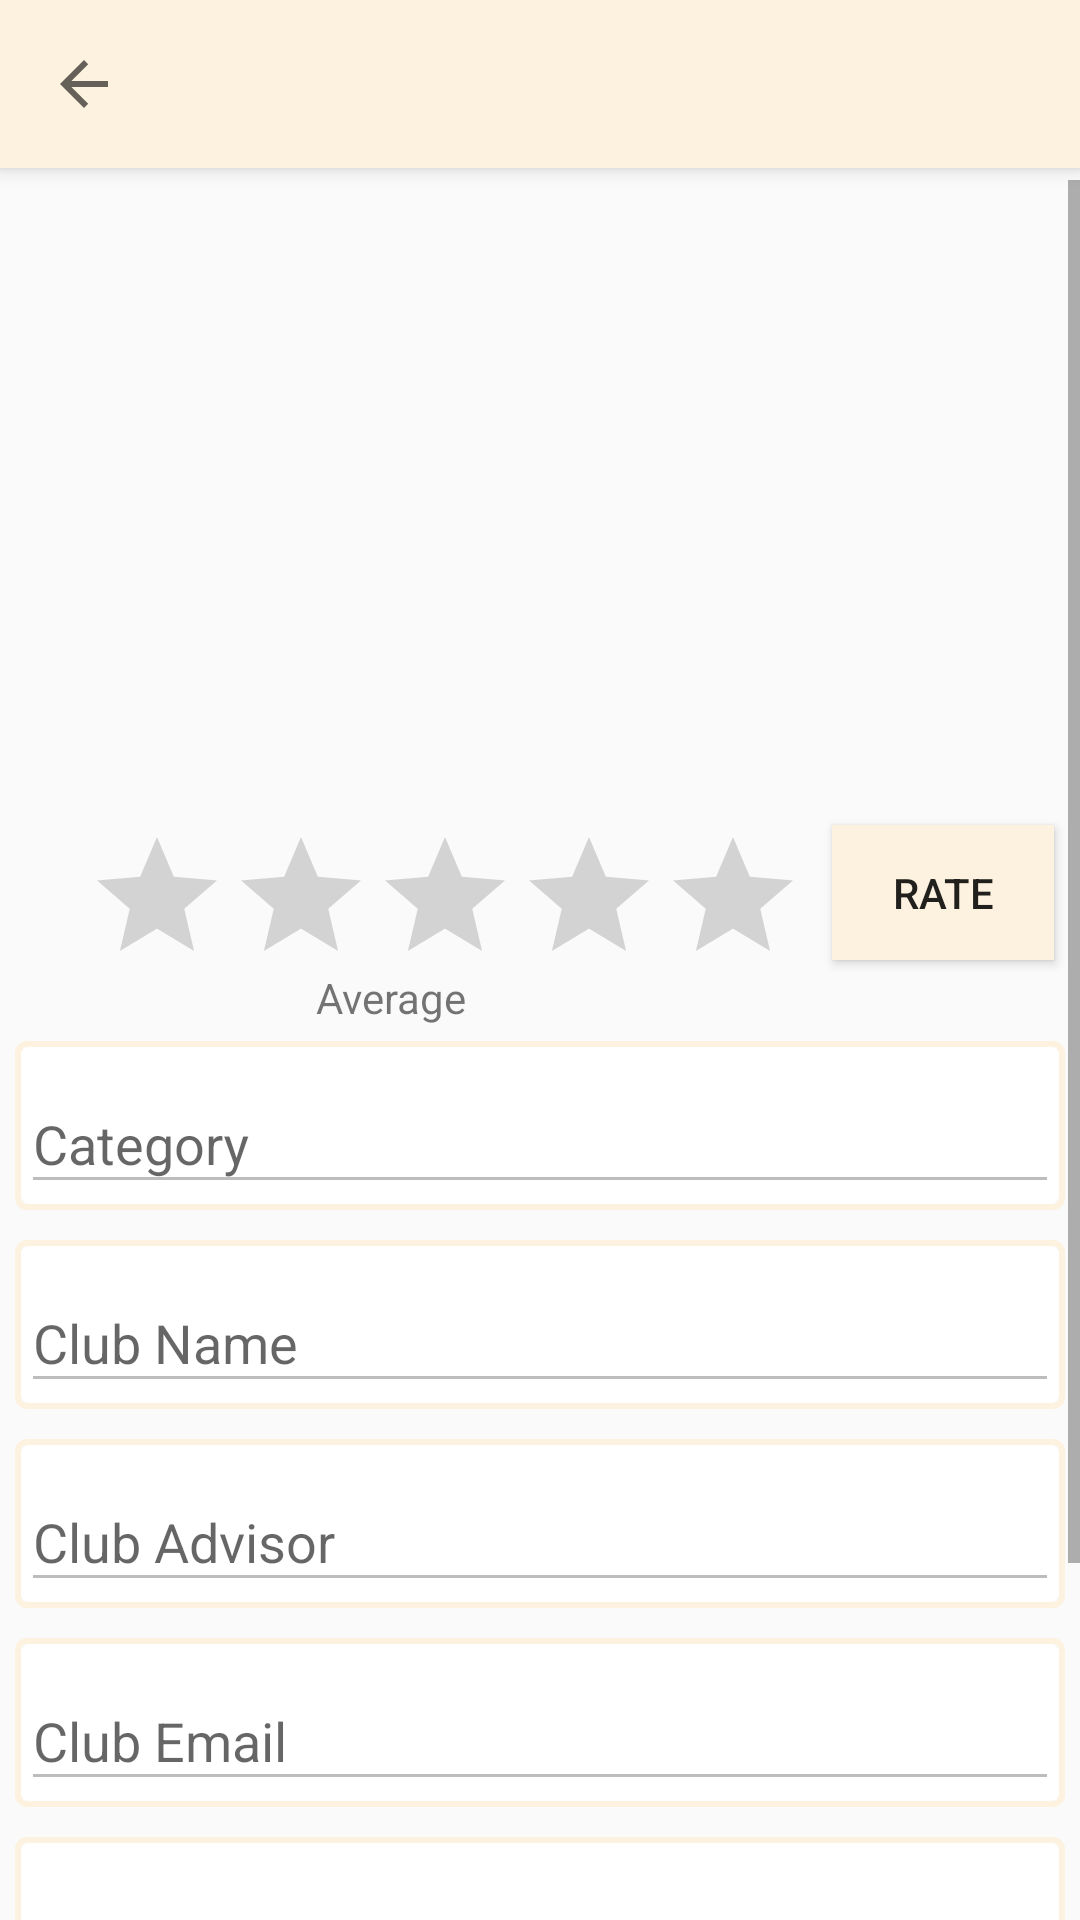

Layout XML and referenced resources for this Android screen:
<!-- AndroidManifest.xml: application theme AppTheme -->
<!-- res/layout/activity_list_of_clubs_view.xml -->
<?xml version="1.0" encoding="utf-8"?>
<android.support.design.widget.CoordinatorLayout xmlns:android="http://schemas.android.com/apk/res/android"
    xmlns:app="http://schemas.android.com/apk/res-auto"
    xmlns:tools="http://schemas.android.com/tools"
    android:layout_width="match_parent"
    android:layout_height="match_parent"
    tools:context=".ListOfClubsView">

    <android.support.design.widget.AppBarLayout
        android:id="@+id/app_bar_layout"
        android:layout_width="match_parent"
        android:layout_height="wrap_content"
        android:fitsSystemWindows="true">
    

    <android.support.v7.widget.Toolbar
        android:id="@+id/toolbarMain"
        android:layout_width="match_parent"
        android:layout_height="?android:attr/actionBarSize"
        app:navigationIcon="?android:attr/homeAsUpIndicator" />
    </android.support.design.widget.AppBarLayout>

    <ScrollView
        android:layout_width="match_parent"
        android:layout_height="wrap_content"
        android:layout_marginTop="60dp">

        <LinearLayout
            android:layout_width="match_parent"
            android:layout_height="wrap_content"
            android:orientation="vertical">

        <android.support.constraint.ConstraintLayout
            android:layout_width="match_parent"
            android:layout_height="wrap_content">

            <ImageView
                android:id="@+id/ivimage"
                android:layout_width="match_parent"
                android:layout_height="199dp"
                android:layout_gravity="center"
                android:layout_marginBottom="8dp"
                android:layout_marginEnd="8dp"
                android:layout_marginLeft="8dp"
                android:layout_marginRight="8dp"
                android:layout_marginStart="8dp"
                android:layout_marginTop="8dp"
                android:scaleType="centerCrop"
                app:layout_constraintEnd_toEndOf="parent"
                app:layout_constraintHorizontal_bias="0.0"
                app:layout_constraintStart_toStartOf="parent"
                app:layout_constraintTop_toTopOf="parent"
                app:layout_constraintVertical_bias="0.0" />

            <RatingBar
                android:id="@+id/ratingBar1"
                android:layout_width="wrap_content"
                android:layout_height="47dp"
                android:layout_marginEnd="8dp"
                android:layout_marginLeft="8dp"
                android:layout_marginRight="8dp"
                android:layout_marginStart="8dp"
                android:layout_marginTop="8dp"
                app:layout_constraintEnd_toEndOf="parent"
                app:layout_constraintHorizontal_bias="0.195"
                app:layout_constraintStart_toStartOf="parent"
                app:layout_constraintTop_toBottomOf="@+id/ivimage" />

            <TextView
                android:id="@+id/averagetext"
                android:layout_width="wrap_content"
                android:layout_height="wrap_content"
                android:layout_marginBottom="8dp"
                android:layout_marginEnd="8dp"
                android:layout_marginLeft="8dp"
                android:layout_marginRight="8dp"
                android:layout_marginStart="8dp"
                android:layout_marginTop="56dp"
                android:text="Average"
                app:layout_constraintEnd_toEndOf="parent"
                app:layout_constraintHorizontal_bias="0.331"
                app:layout_constraintStart_toStartOf="parent"
                app:layout_constraintTop_toBottomOf="@+id/ivimage"
                app:layout_constraintVertical_bias="0.61" />

            <Button
                android:id="@+id/rate"
                android:background="@drawable/buttonstyle"
                android:layout_width="74dp"
                android:layout_height="45dp"
                android:layout_marginEnd="8dp"
                android:layout_marginLeft="8dp"
                android:layout_marginRight="8dp"
                android:layout_marginStart="8dp"
                android:layout_marginTop="8dp"
                android:text="Rate"
                app:layout_constraintEnd_toEndOf="parent"
                app:layout_constraintHorizontal_bias="0.619"
                app:layout_constraintStart_toEndOf="@+id/ratingBar1"
                app:layout_constraintTop_toBottomOf="@+id/ivimage" />

        </android.support.constraint.ConstraintLayout>

            <android.support.design.widget.TextInputLayout
                android:id="@+id/edit_user_contact_text_input_layout"
                android:layout_width="match_parent"
                android:layout_height="wrap_content"
                android:layout_margin="5dp"
                android:background="@drawable/bordertext">

                <EditText
                    android:id="@+id/category"
                    android:layout_width="match_parent"
                    android:layout_height="wrap_content"
                    android:enabled="false"
                    android:hint="Category" />
            </android.support.design.widget.TextInputLayout>

            <android.support.design.widget.TextInputLayout
                android:id="@+id/edit_user_contact_text_input_layout1"
                android:layout_width="match_parent"
                android:layout_height="wrap_content"
                android:layout_margin="5dp"
                android:background="@drawable/bordertext">

                <EditText
                    android:id="@+id/edit_name"
                    android:layout_width="match_parent"
                    android:layout_height="wrap_content"
                    android:enabled="false"
                    android:hint="Club Name" />
            </android.support.design.widget.TextInputLayout>

            <android.support.design.widget.TextInputLayout
                android:id="@+id/edit_user_contact_text_input_layout2"
                android:layout_width="match_parent"
                android:layout_height="wrap_content"
                android:layout_margin="5dp"
                android:background="@drawable/bordertext">

                <EditText
                    android:id="@+id/edit_advisor"
                    android:layout_width="match_parent"
                    android:layout_height="wrap_content"
                    android:enabled="false"
                    android:hint="Club Advisor" />
            </android.support.design.widget.TextInputLayout>

            <android.support.design.widget.TextInputLayout
                android:id="@+id/edit_user_contact_text_input_layout3"
                android:layout_width="match_parent"
                android:layout_height="wrap_content"
                android:layout_margin="5dp"
                android:background="@drawable/bordertext">

                <EditText
                    android:id="@+id/edit_email"
                    android:layout_width="match_parent"
                    android:layout_height="wrap_content"
                    android:enabled="false"
                    android:hint="Club Email" />
            </android.support.design.widget.TextInputLayout>

            <android.support.design.widget.TextInputLayout
                android:id="@+id/edit_user_contact_text_input_layout4"
                android:layout_width="match_parent"
                android:layout_height="wrap_content"
                android:layout_margin="5dp"
                android:background="@drawable/bordertext">

                <EditText
                    android:id="@+id/edit_desc"
                    android:layout_width="match_parent"
                    android:layout_height="wrap_content"
                    android:enabled="false"
                    android:inputType="textMultiLine"
                    android:hint="Club Description" />
            </android.support.design.widget.TextInputLayout>

            <android.support.design.widget.FloatingActionButton
                android:id="@+id/fabbb"
                android:layout_width="387dp"
                android:layout_height="wrap_content"
                android:layout_gravity="bottom|end"
                android:layout_marginEnd="8dp"
                android:layout_marginStart="8dp"
                android:src="@drawable/ic_home_black"
                android:visibility="gone"
                app:layout_constraintBottom_toBottomOf="parent"
                app:layout_constraintEnd_toEndOf="parent"
                app:layout_constraintHorizontal_bias="0.975"
                app:layout_constraintStart_toStartOf="parent"
                app:layout_constraintTop_toTopOf="parent"
                app:layout_constraintVertical_bias="0.969" />

            <Button
                android:id="@+id/btnEdit"
                android:layout_width="match_parent"
                android:layout_height="wrap_content"
                android:layout_margin="5dp"
                android:background="@drawable/buttonstyle"
                android:text="Chat" />

            <Button
                android:id="@+id/btnJoin"
                android:layout_width="match_parent"
                android:layout_height="wrap_content"
                android:layout_margin="5dp"
                android:background="@drawable/buttonstyle"
                android:text="Join" />
        </LinearLayout>
    </ScrollView>
</android.support.design.widget.CoordinatorLayout>
<!-- resources referenced by this layout -->
<resources>
  <!-- drawable bordertext (drawable) -->
  <?xml version="1.0" encoding="utf-8"?>
  <layer-list xmlns:android="http://schemas.android.com/apk/res/android"
      android:shape="rectangle" >
  
      <item>
          <shape>
              
              <stroke
                  android:width="2dp"
                  android:color="@color/lightorange" />
  
              
  
              <padding
                  android:left="2dp"
                  android:right="2dp"
                  android:top="2dp"
                  android:bottom="2dp"/>
  
              <corners android:radius="3dp" />
          </shape>
      </item>
  
      
  
      <item>
          <shape>
              <solid android:color="#fff" />
              <corners android:radius="3dp" />
          </shape>
      </item>
  </layer-list>
  <!-- drawable buttonstyle (drawable) -->
  <?xml version="1.0" encoding="utf-8"?>
  <shape xmlns:android="http://schemas.android.com/apk/res/android">
      
      <solid android:color="@color/lightorange"/>
  </shape>
  <style name="AppTheme" parent="Theme.AppCompat.Light.NoActionBar">
          
          <item name="colorPrimary">@color/lightorange</item>
          <item name="colorPrimaryDark">@color/lightorangedark</item>
          <item name="colorAccent">@color/colorAccent</item>
      </style>
  <color name="lightorange">#fdf2df</color>
  <color name="lightorangedark">#ebd6ab</color>
  <color name="colorAccent">#FF4081</color>
</resources>
